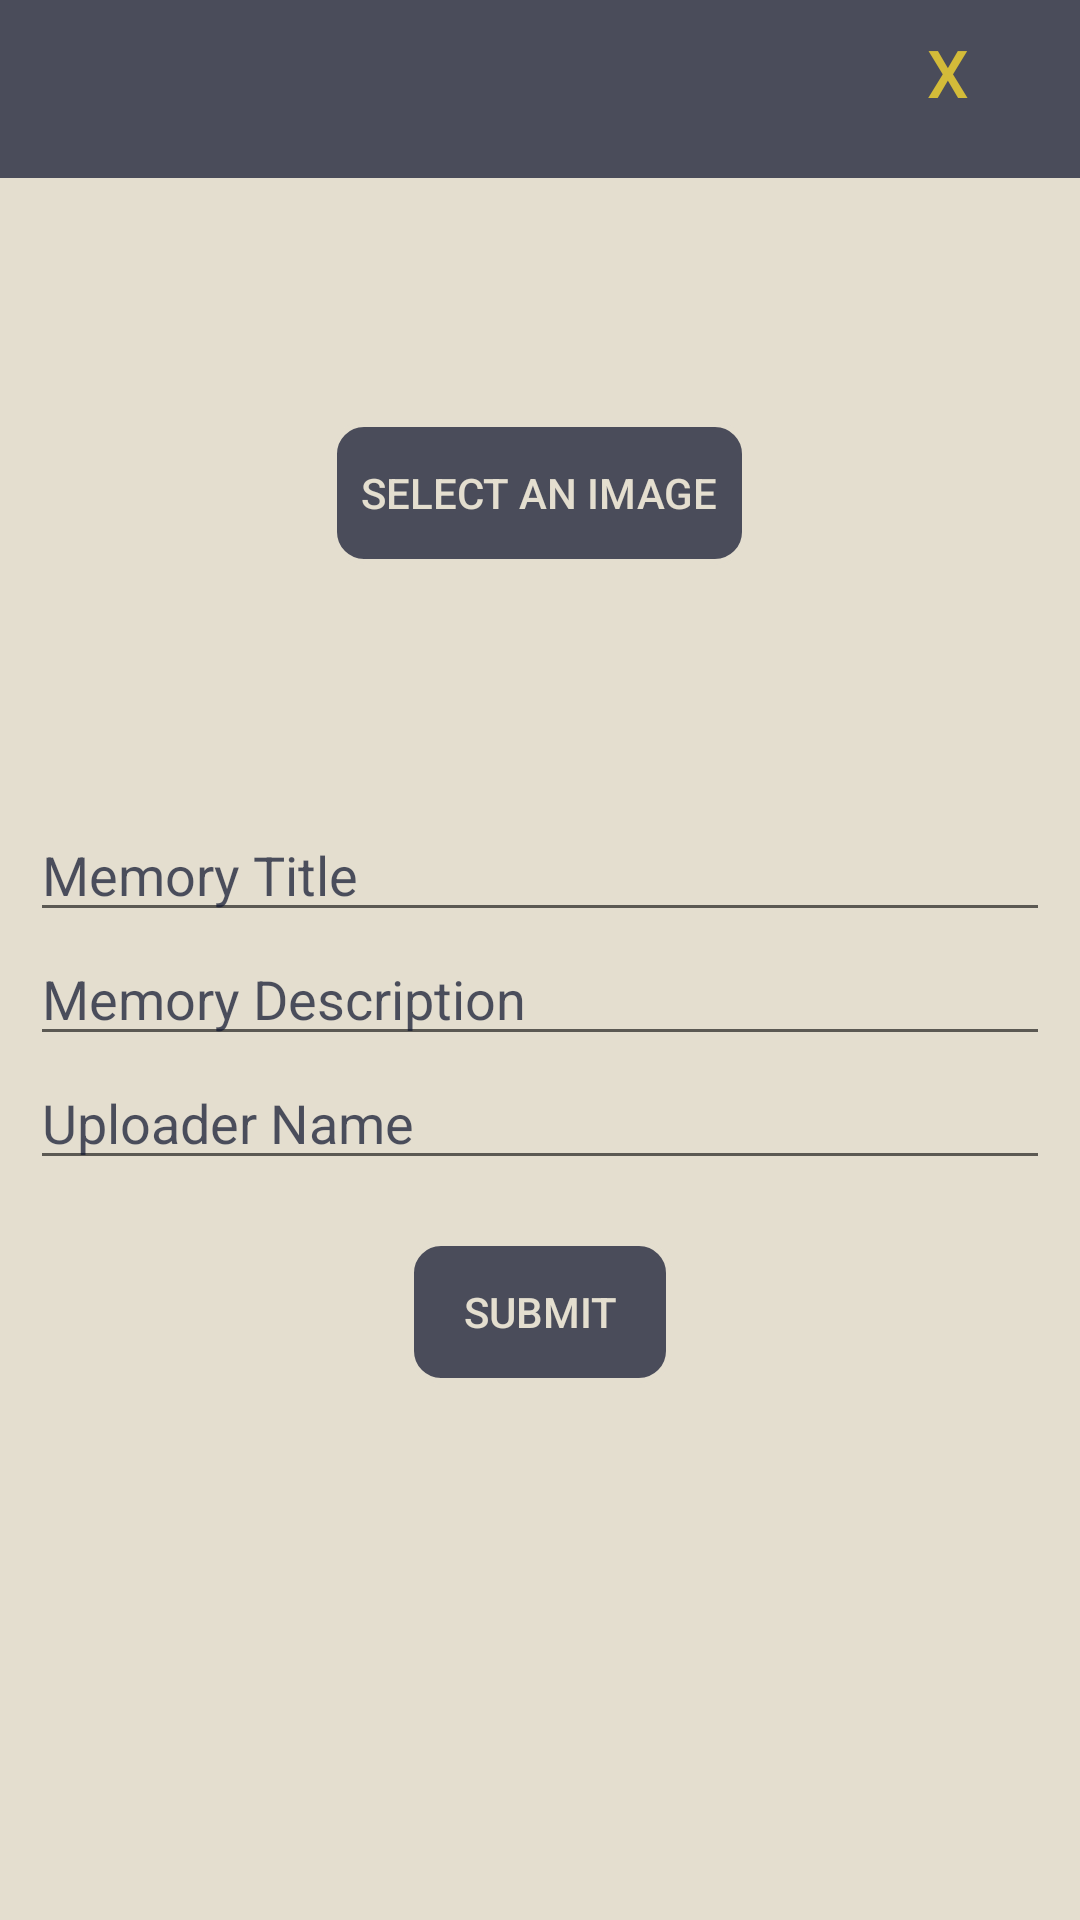

Layout XML and referenced resources for this Android screen:
<!-- AndroidManifest.xml: application theme AppTheme -->
<!-- res/layout/fragment_add_memory.xml -->
<FrameLayout xmlns:android="http://schemas.android.com/apk/res/android"
    xmlns:tools="http://schemas.android.com/tools" android:layout_width="match_parent"
    android:layout_height="match_parent"
    android:background="@color/windowBackground"
    tools:context="carleton150.edu.carleton.carleton150.ExtraFragments.AddMemoryFragment">



       <LinearLayout
           android:layout_width="match_parent"
           android:orientation="vertical"
           android:weightSum="30"
           android:layout_height="match_parent">

           <RelativeLayout
               android:id="@+id/layout_title"
               android:layout_width="match_parent"
               android:background="@color/colorPrimaryDarkSlightlyTransparent"
               android:layout_height="wrap_content">
               <Button
                   android:id="@+id/btn_exit_popup"
                   android:background="@color/transparent"
                   android:text="X"
                   android:textSize="@dimen/abc_text_size_large_material"
                   android:layout_alignParentTop="true"
                   android:layout_alignParentRight="true"
                   android:textColor="@color/colorAccent"
                   android:layout_width="wrap_content"
                   android:layout_height="wrap_content" />

               <TextView
                   android:id="@+id/txt_title"
                   android:textSize="@dimen/abc_text_size_large_material"
                   android:textColor="@color/windowBackground"
                   android:padding="15dp"
                   android:layout_toLeftOf="@+id/btn_exit_popup"
                   android:gravity="center_horizontal"
                   android:layout_alignParentTop="true"
                   android:layout_gravity="center_horizontal"
                   android:layout_width="match_parent"
                   android:layout_height="wrap_content"
                   />
           </RelativeLayout>

           <View
               android:layout_width="match_parent"
               android:background="@color/windowBackground"
               android:layout_height="10dp">
           </View>
           <RelativeLayout
               android:layout_width="match_parent"
               android:layout_height="0dp"
               android:layout_weight="10">
           <Button
               android:id="@+id/btn_select_image"
               android:layout_width="wrap_content"
               android:layout_centerInParent="true"
               android:text="Select an Image"
               android:paddingTop="10dp"
               android:textColor="@color/windowBackground"
               android:padding="10dp"
               android:background="@drawable/scroll_year_bg"
               android:layout_height="wrap_content" />
       <ImageView
           android:layout_marginTop="10dp"
           android:id="@+id/img_memory_view"
           android:layout_width="match_parent"
           android:layout_height="match_parent" />

           </RelativeLayout>

           <ScrollView
               android:layout_width="match_parent"
               android:layout_weight="20"
               android:layout_height="0dp">


           <LinearLayout
               android:layout_width="match_parent"
               android:orientation="vertical"
               android:padding="10dp"
               android:layout_height="match_parent">

              <EditText
                  android:id="@+id/et_memory_title"
                  android:hint="Memory Title"
                  android:imeOptions="actionNext"
                  android:singleLine="true"
                  android:textColor="@color/colorPrimaryDark"
                  android:textColorHint="@color/colorPrimaryDarkSlightlyTransparent"
                  android:layout_width="match_parent"
                  android:layout_height="wrap_content" />

               <EditText
                   android:id="@+id/et_memory_description"
                   android:hint="Memory Description"
                   android:imeOptions="actionNext"
                   android:singleLine="true"
                   android:textColor="@color/colorPrimaryDark"
                   android:textColorHint="@color/colorPrimaryDarkSlightlyTransparent"
                   android:layout_width="match_parent"
                   android:layout_height="wrap_content" />

               <EditText
                   android:id="@+id/et_memory_uploader"
                   android:hint="Uploader Name"
                   android:imeOptions="actionDone"
                   android:singleLine="true"
                   android:textColor="@color/colorPrimaryDark"
                   android:textColorHint="@color/colorPrimaryDarkSlightlyTransparent"
                   android:layout_width="match_parent"
                   android:layout_height="wrap_content" />

               <Button
                   android:id="@+id/btn_submit_memory"
                   android:layout_width="wrap_content"
                   android:padding="10dp"
                   android:layout_gravity="center_horizontal"
                   android:background="@drawable/scroll_year_bg"
                   android:textColor="@color/windowBackground"
                   android:layout_marginTop="20dp"
                   android:text="Submit"
                   android:layout_height="wrap_content" />

           </LinearLayout>
           </ScrollView>

       </LinearLayout>


</FrameLayout>
<!-- resources referenced by this layout -->
<resources>
  <color name="colorAccent">#D3BB39</color>
  <color name="colorPrimaryDark">#121831</color>
  <color name="colorPrimaryDarkSlightlyTransparent">#BB121831</color>
  <color name="transparent">#00000000</color>
  <color name="windowBackground">#e4decf</color>
  <!-- drawable scroll_year_bg (drawable) -->
  <?xml version="1.0" encoding="utf-8"?>
  <shape xmlns:android="http://schemas.android.com/apk/res/android"
      android:shape="rectangle">
      <solid android:color="@color/colorPrimaryDarkSlightlyTransparent"/>
      <corners android:radius="10dp"/>
      <stroke android:width="2dp" android:color="@color/windowBackground"/>
  </shape>
  <style name="AppTheme" parent="Theme.AppCompat.Light.DarkActionBar">
  
          
          <item name="colorPrimary">#1D294B</item>
          
          <item name="colorPrimaryDark">#121831</item>
          
          <item name="colorAccent">#D3BB39</item>
          <item name="android:windowBackground">@color/windowBackground</item>
      </style>
</resources>
